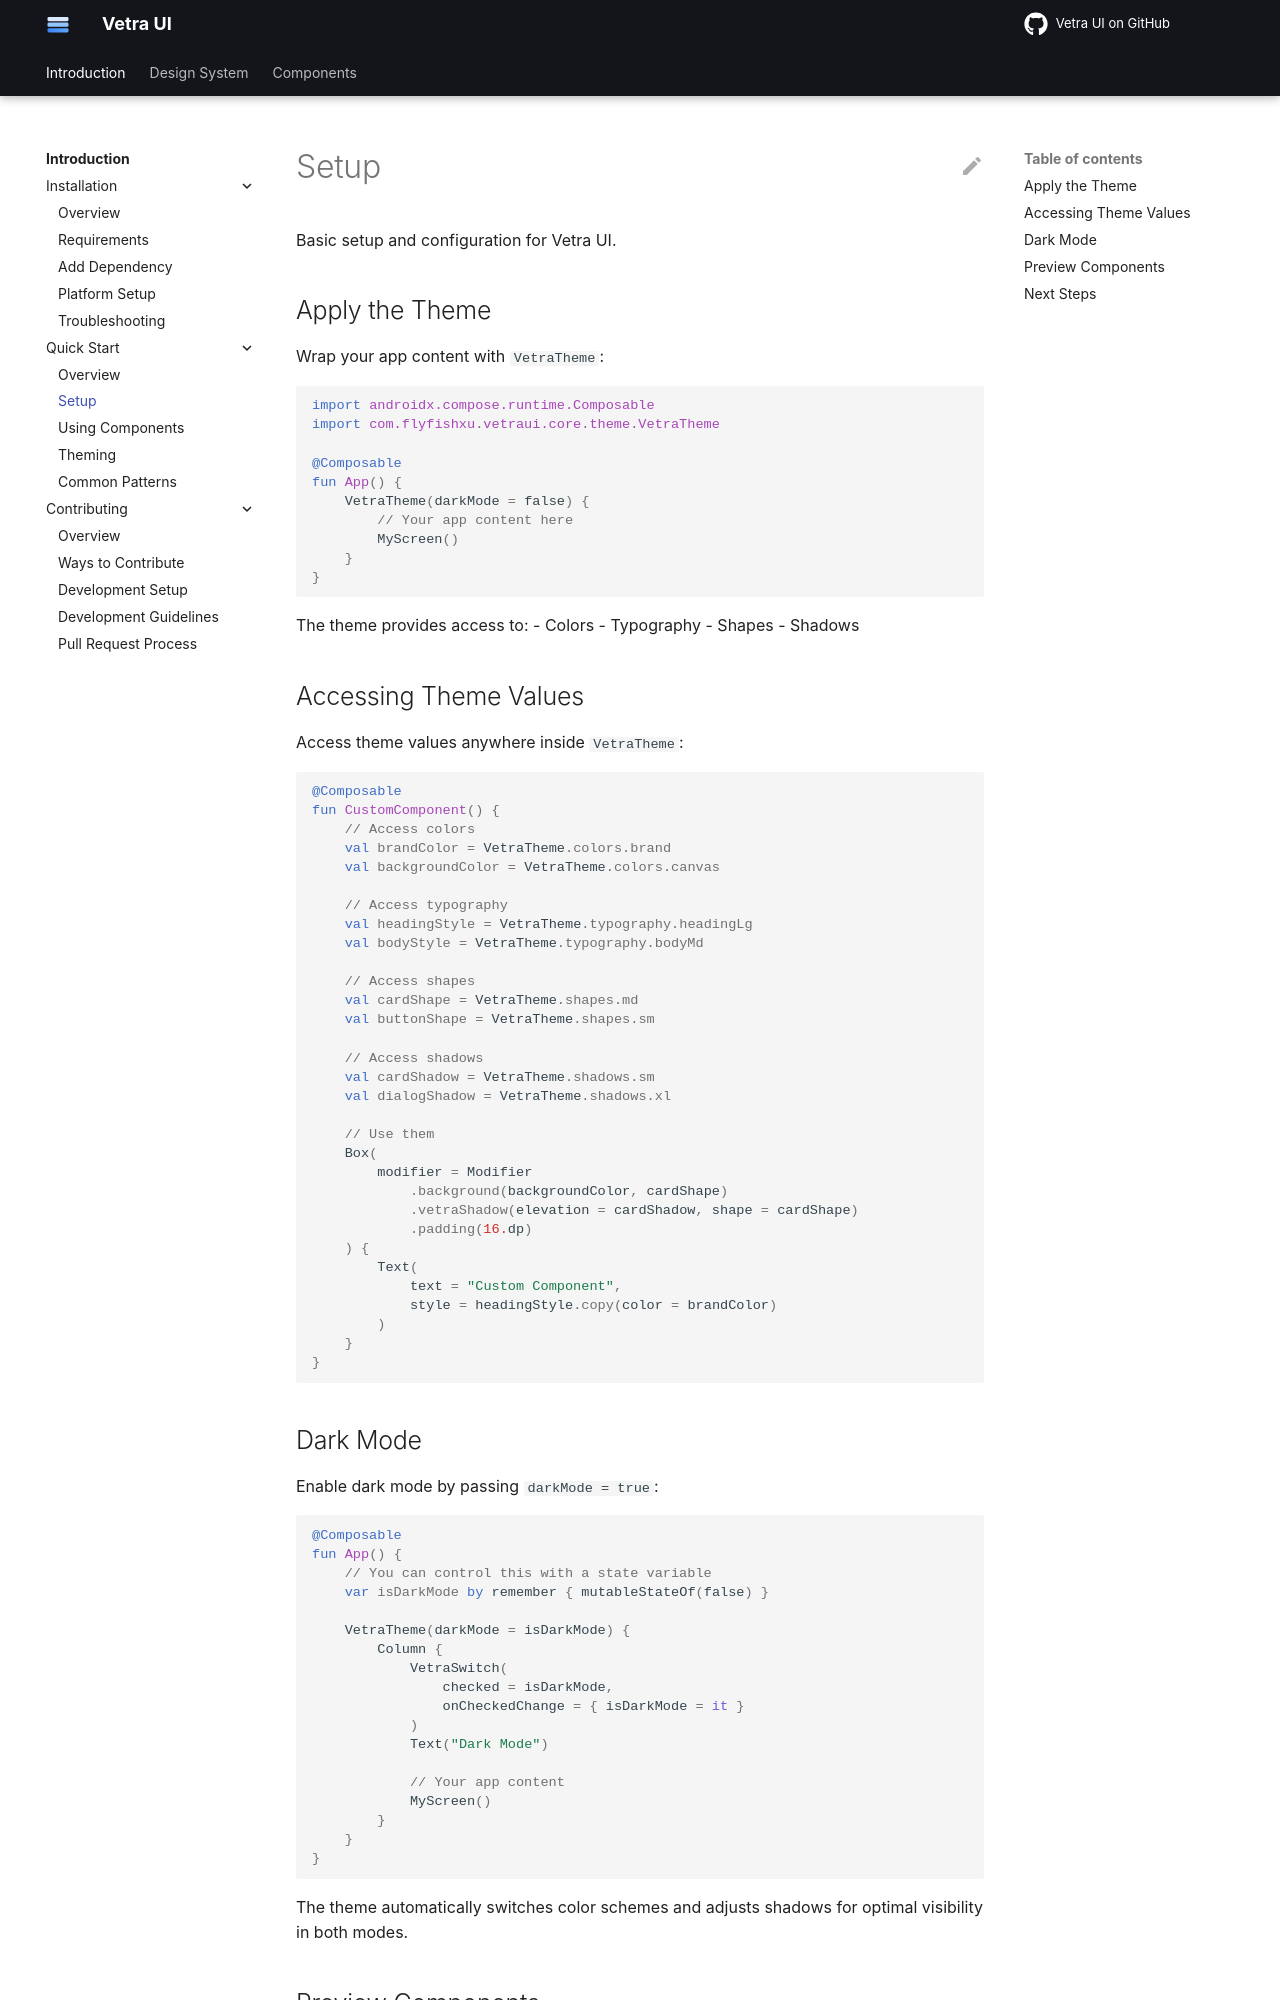

repository: flyfishxu/vetra-ui · page: introduction/quick-start/setup/index.html · generator: mkdocs

# Setup

Basic setup and configuration for Vetra UI.

## Apply the Theme

Wrap your app content with `VetraTheme`:

```kotlin
import androidx.compose.runtime.Composable
import com.flyfishxu.vetraui.core.theme.VetraTheme

@Composable
fun App() {
    VetraTheme(darkMode = false) {
        // Your app content here
        MyScreen()
    }
}
```

The theme provides access to:
- Colors
- Typography
- Shapes
- Shadows

## Accessing Theme Values

Access theme values anywhere inside `VetraTheme`:

```kotlin
@Composable
fun CustomComponent() {
    // Access colors
    val brandColor = VetraTheme.colors.brand
    val backgroundColor = VetraTheme.colors.canvas
    
    // Access typography
    val headingStyle = VetraTheme.typography.headingLg
    val bodyStyle = VetraTheme.typography.bodyMd
    
    // Access shapes
    val cardShape = VetraTheme.shapes.md
    val buttonShape = VetraTheme.shapes.sm
    
    // Access shadows
    val cardShadow = VetraTheme.shadows.sm
    val dialogShadow = VetraTheme.shadows.xl
    
    // Use them
    Box(
        modifier = Modifier
            .background(backgroundColor, cardShape)
            .vetraShadow(elevation = cardShadow, shape = cardShape)
            .padding(16.dp)
    ) {
        Text(
            text = "Custom Component",
            style = headingStyle.copy(color = brandColor)
        )
    }
}
```
